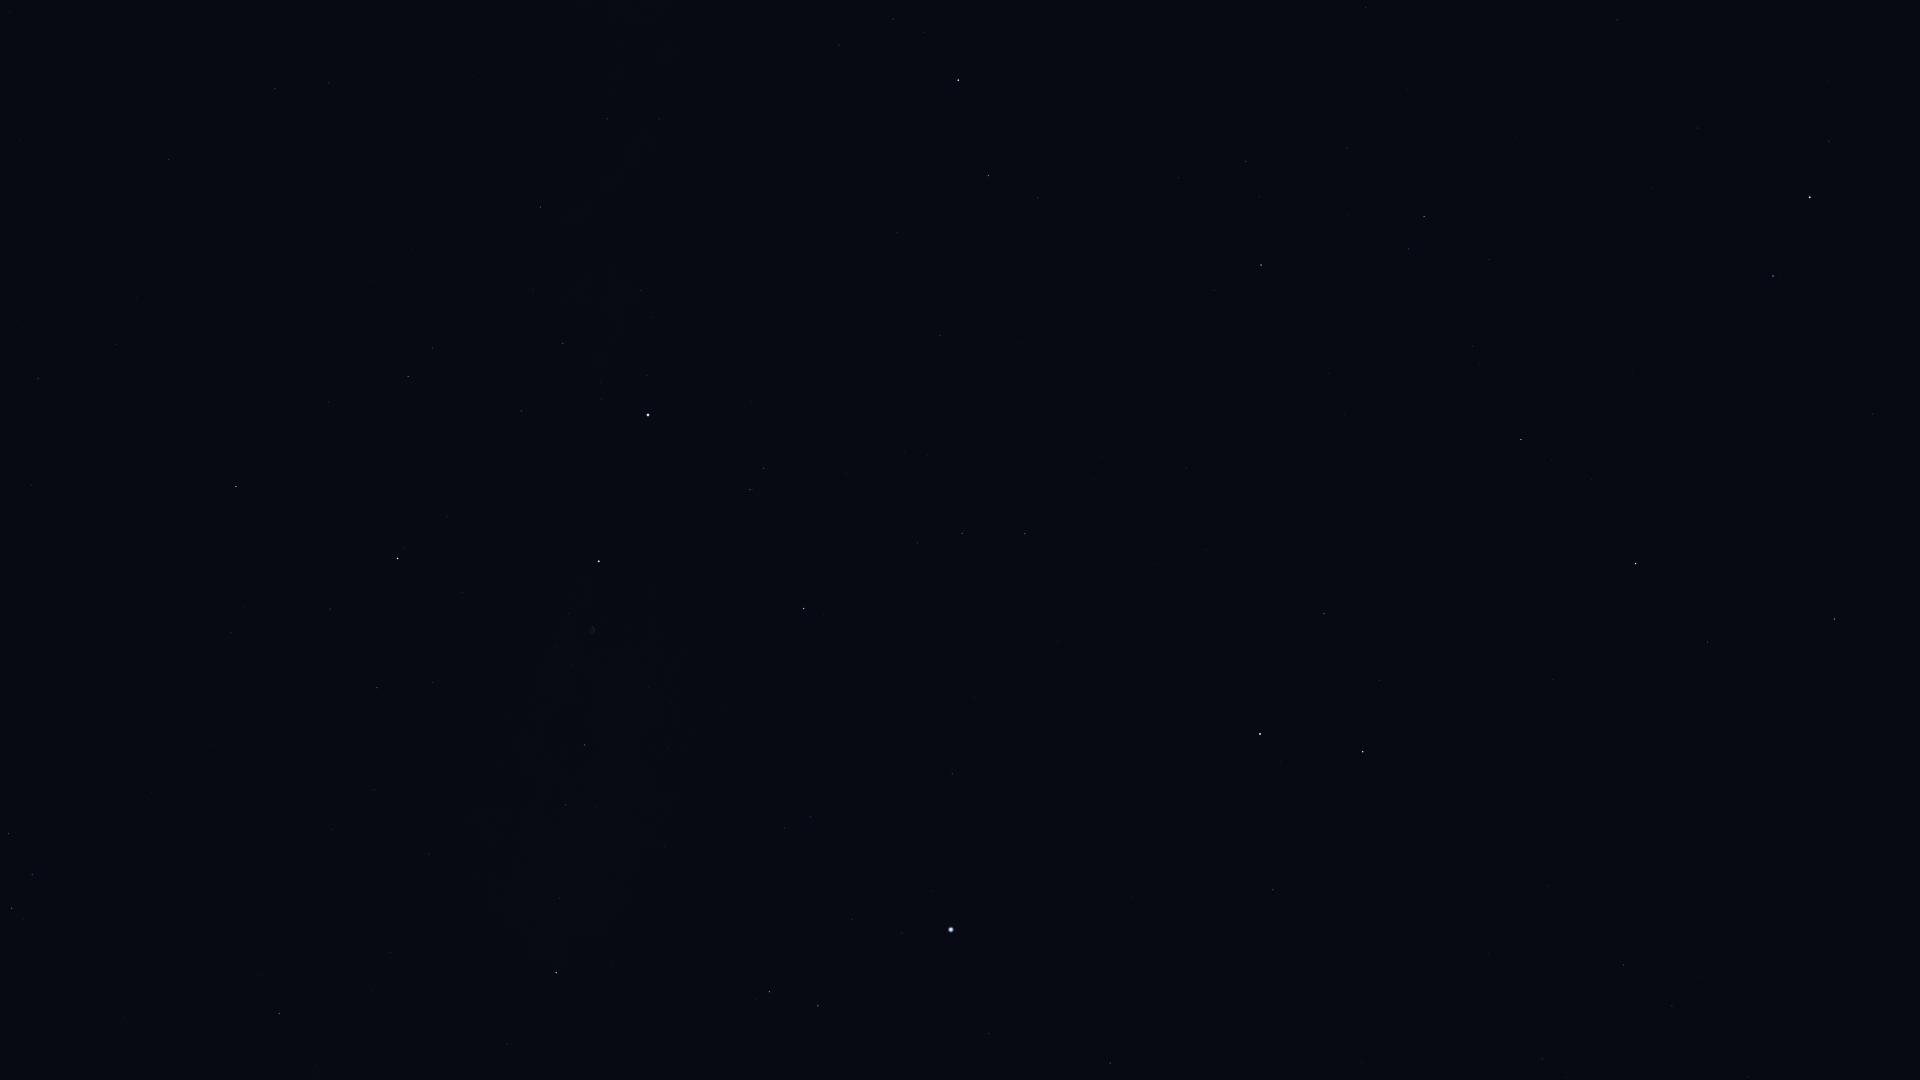

Data behind this chart, as committed beside it:
Star_ID, Name, X, Y
72607, Kochab, 1810, 197
73136, Baekdu, 1792, 182
75097, Pherkad, 1773, 276
75458, Edasich, 1835, 619
77760, HIP 77760, 1749, 1077
78527, HIP 78527, 1708, 642
79992, HIP 79992, 1624, 965
80331, Athebyne, 1636, 564
81126, HIP 81126, 1542, 1059
83608, Alrakis, 1470, 725
83895, Aldhibah, 1521, 440
85670, Rastaban, 1363, 752
86414, HIP 86414, 1273, 890
86614, Dziban, 1489, 259
86782, Alruba, 1327, 699
87585, Grumium, 1324, 614
87808, HIP 87808, 1110, 1063
87833, Eltanin, 1260, 734
90344, Fafnir, 1329, 374
91262, Vega, 951, 930
91852, Xihe, 892, 958
92420, Sheliak, 818, 1006
92791, HIP 92791, 852, 920
93194, Sulafat, 770, 992
94376, Altais, 1261, 265
94481, Aladfar, 811, 816
95771, Anser, 507, 1044
95853, HIP 95853, 962, 533
95947, Albireo, 556, 973
96100, Alsafi, 1259, 197
97165, Fawaris, 804, 609
98110, HIP 98110, 585, 745
98337, HIP 98337, 279, 1014
98543, HIP 98543, 429, 854
98920, HIP 98920, 262, 975
100453, Sadr, 599, 561
101769, Rotanev, 12, 908
101958, Sualocin, 32, 875
102098, Deneb, 648, 415
102488, Aljanah, 398, 559
105199, Alderamin, 958, 80
107136, Azelfafage, 659, 119
107310, HIP 107310, 116, 345
107354, HIP 107354, 38, 379
109352, HIP 109352, 170, 164
109937, HIP 109937, 275, 89
